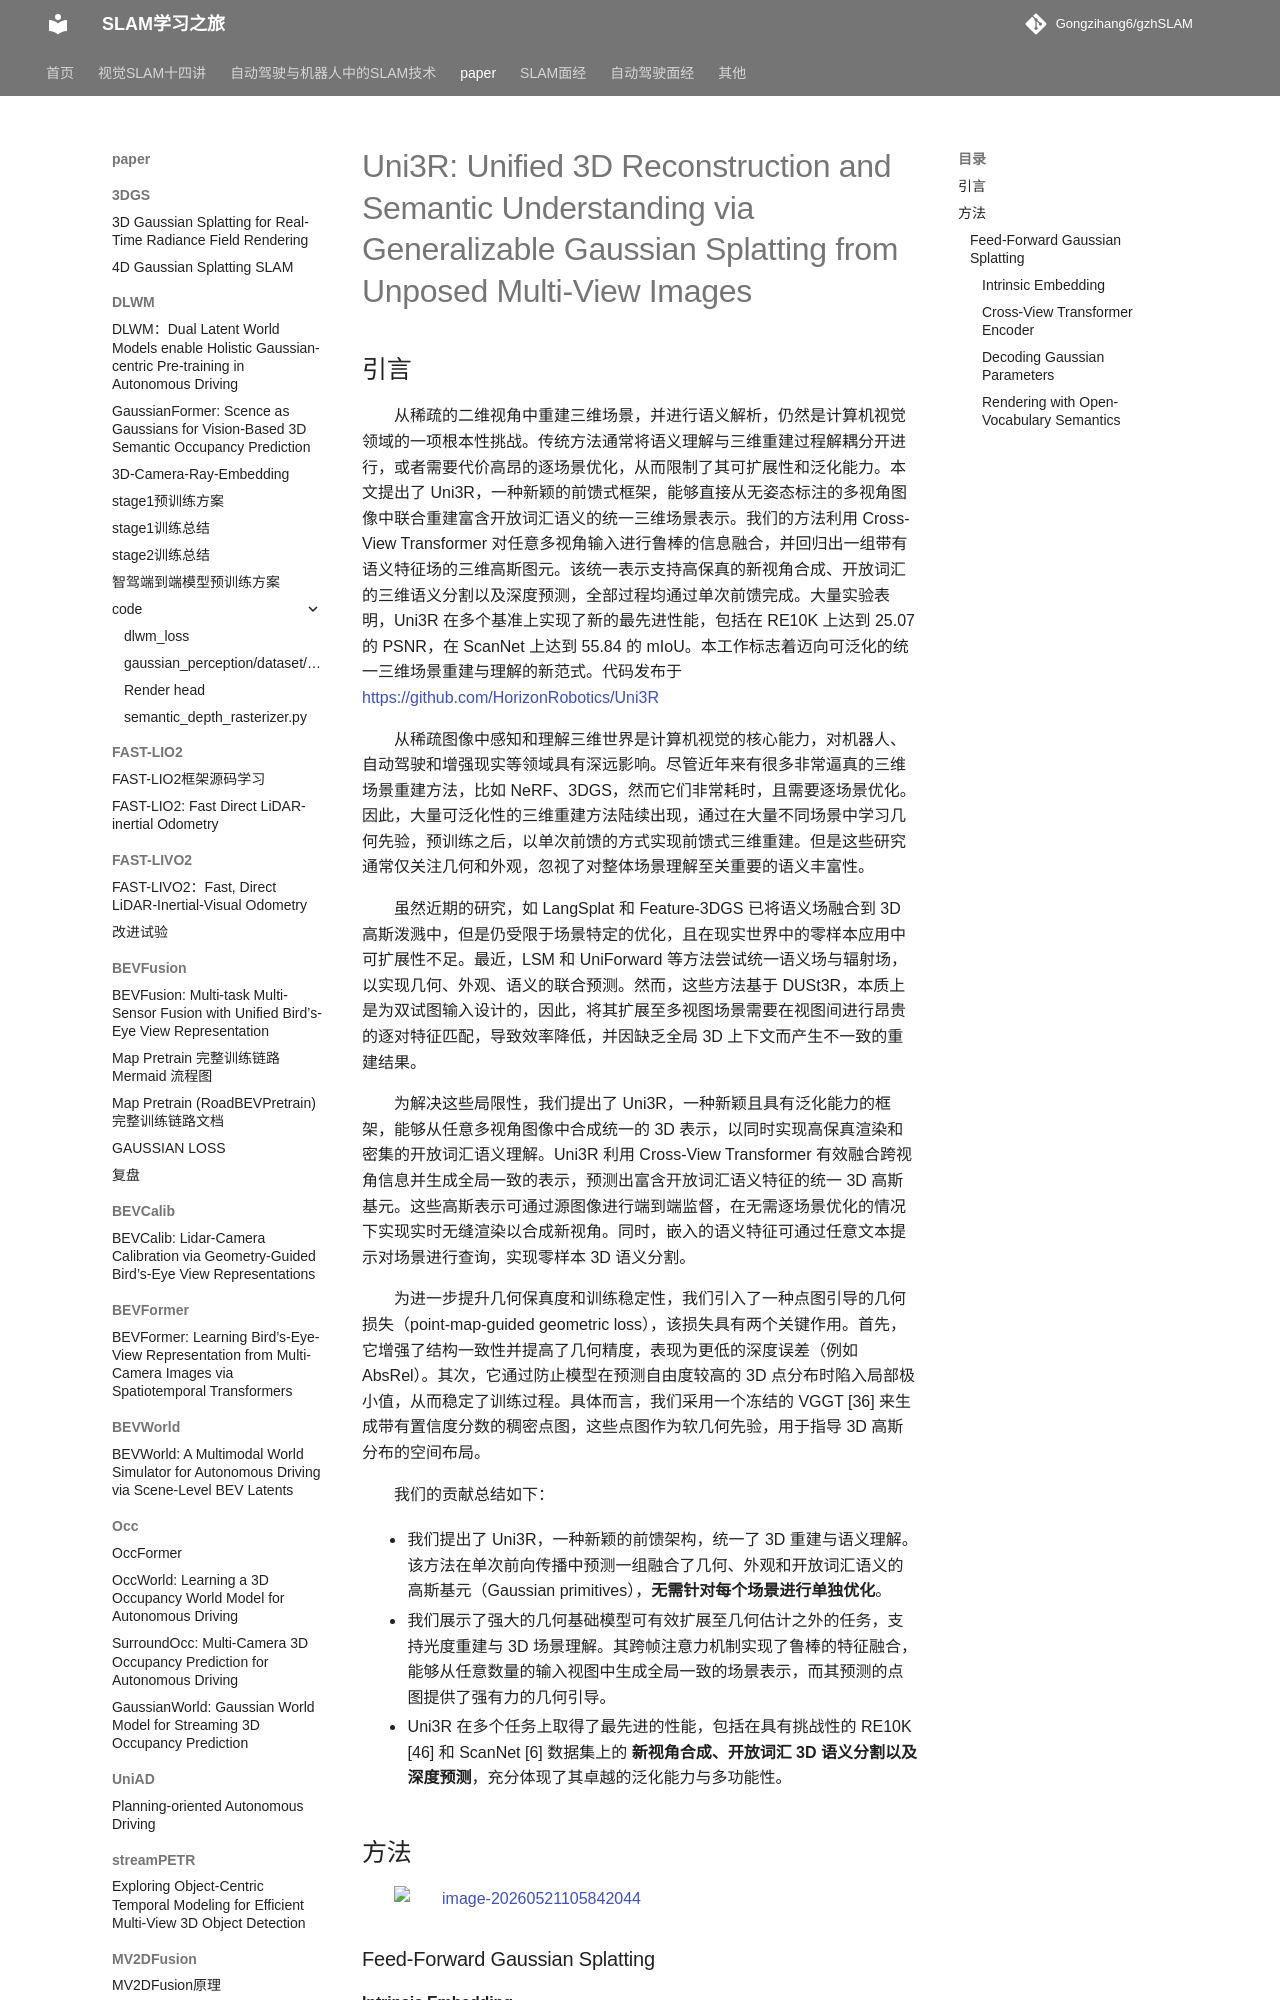

repository: Gongzihang6/gzhSLAM · page: paper/Uni3R/Uni3R/index.html · generator: mkdocs

# Uni3R: Unified 3D Reconstruction and Semantic Understanding via Generalizable Gaussian Splatting from Unposed Multi-View Images

## 引言

从稀疏的二维视角中重建三维场景，并进行语义解析，仍然是计算机视觉领域的一项根本性挑战。传统方法通常将语义理解与三维重建过程解耦分开进行，或者需要代价高昂的逐场景优化，从而限制了其可扩展性和泛化能力。本文提出了 Uni3R，一种新颖的前馈式框架，能够直接从无姿态标注的多视角图像中联合重建富含开放词汇语义的统一三维场景表示。我们的方法利用 Cross-View Transformer 对任意多视角输入进行鲁棒的信息融合，并回归出一组带有语义特征场的三维高斯图元。该统一表示支持高保真的新视角合成、开放词汇的三维语义分割以及深度预测，全部过程均通过单次前馈完成。大量实验表明，Uni3R 在多个基准上实现了新的最先进性能，包括在 RE10K 上达到 25.07 的 PSNR，在 ScanNet 上达到 55.84 的 mIoU。本工作标志着迈向可泛化的统一三维场景重建与理解的新范式。代码发布于 <https://github.com/HorizonRobotics/Uni3R>

从稀疏图像中感知和理解三维世界是计算机视觉的核心能力，对机器人、自动驾驶和增强现实等领域具有深远影响。尽管近年来有很多非常逼真的三维场景重建方法，比如 NeRF、3DGS，然而它们非常耗时，且需要逐场景优化。因此，大量可泛化性的三维重建方法陆续出现，通过在大量不同场景中学习几何先验，预训练之后，以单次前馈的方式实现前馈式三维重建。但是这些研究通常仅关注几何和外观，忽视了对整体场景理解至关重要的语义丰富性。

虽然近期的研究，如 LangSplat 和 Feature-3DGS 已将语义场融合到 3D 高斯泼溅中，但是仍受限于场景特定的优化，且在现实世界中的零样本应用中可扩展性不足。最近，LSM 和 UniForward 等方法尝试统一语义场与辐射场，以实现几何、外观、语义的联合预测。然而，这些方法基于 DUSt3R，本质上是为双试图输入设计的，因此，将其扩展至多视图场景需要在视图间进行昂贵的逐对特征匹配，导致效率降低，并因缺乏全局 3D 上下文而产生不一致的重建结果。

为解决这些局限性，我们提出了 Uni3R，一种新颖且具有泛化能力的框架，能够从任意多视角图像中合成统一的 3D 表示，以同时实现高保真渲染和密集的开放词汇语义理解。Uni3R 利用 Cross-View Transformer 有效融合跨视角信息并生成全局一致的表示，预测出富含开放词汇语义特征的统一 3D 高斯基元。这些高斯表示可通过源图像进行端到端监督，在无需逐场景优化的情况下实现实时无缝渲染以合成新视角。同时，嵌入的语义特征可通过任意文本提示对场景进行查询，实现零样本 3D 语义分割。

为进一步提升几何保真度和训练稳定性，我们引入了一种点图引导的几何损失（point-map-guided geometric loss），该损失具有两个关键作用。首先，它增强了结构一致性并提高了几何精度，表现为更低的深度误差（例如 AbsRel）。其次，它通过防止模型在预测自由度较高的 3D 点分布时陷入局部极小值，从而稳定了训练过程。具体而言，我们采用一个冻结的 VGGT [36] 来生成带有置信度分数的稠密点图，这些点图作为软几何先验，用于指导 3D 高斯分布的空间布局。

我们的贡献总结如下：

- 我们提出了 Uni3R，一种新颖的前馈架构，统一了 3D 重建与语义理解。该方法在单次前向传播中预测一组融合了几何、外观和开放词汇语义的高斯基元（Gaussian primitives），**无需针对每个场景进行单独优化**。
- 我们展示了强大的几何基础模型可有效扩展至几何估计之外的任务，支持光度重建与 3D 场景理解。其跨帧注意力机制实现了鲁棒的特征融合，能够从任意数量的输入视图中生成全局一致的场景表示，而其预测的点图提供了强有力的几何引导。
- Uni3R 在多个任务上取得了最先进的性能，包括在具有挑战性的 RE10K [46] 和 ScanNet [6] 数据集上的 **新视角合成、开放词汇 3D 语义分割以及深度预测**，充分体现了其卓越的泛化能力与多功能性。

## 方法

![image-20260521105842044](https://fastly.jsdelivr.net/gh/Gongzihang6/Pictures@main/Medias/20260521105842185.png)

### Feed-Forward Gaussian Splatting

#### Intrinsic Embedding

为了解决单目重建中因焦距未知导致的固有尺度模糊问题，我们引入了内参嵌入来提供关键的几何线索。参考 NoPoSplat [40]，我们通过线性投影对每台相机的焦距和主点进行编码。在进行 Patch Tokenization（图像块特征化）之前，将得到的内参嵌入在通道维度上与对应图像进行拼接，从而赋予网络推理几何感知信息的能力。
